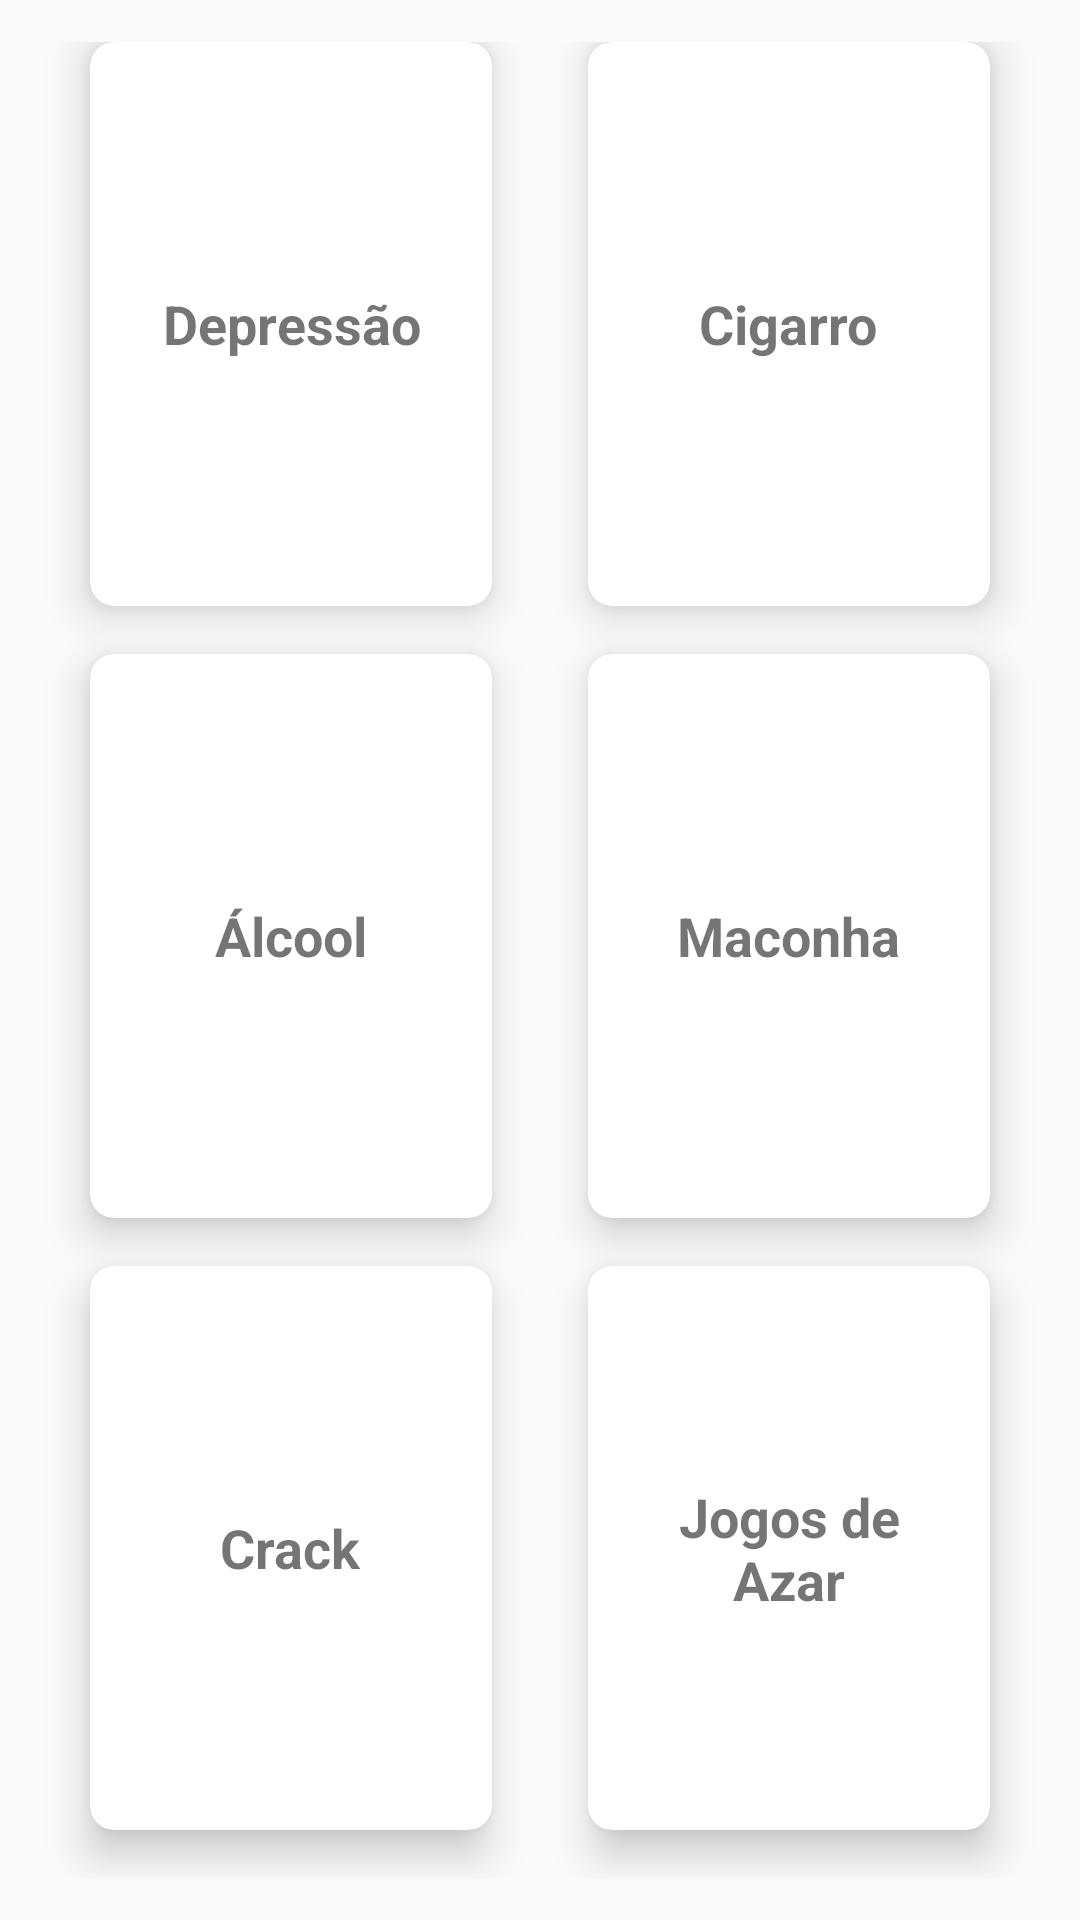

Here is an Android app screen rendered from its layout file. Give the layout XML and the strings, colors and styles it references.
<!-- AndroidManifest.xml: application theme AppTheme -->
<!-- res/layout/activity_categoria.xml -->
<?xml version="1.0" encoding="utf-8"?>
<LinearLayout xmlns:android="http://schemas.android.com/apk/res/android"
    xmlns:app="http://schemas.android.com/apk/res-auto"
    xmlns:tools="http://schemas.android.com/tools"
    android:layout_width="match_parent"
    android:layout_height="match_parent"
    android:orientation="vertical"
    tools:context=".CategoriaActivity">

    <GridLayout
        android:layout_width="match_parent"
        android:layout_height="0dp"
        android:layout_weight="8"
        android:alignmentMode="alignMargins"
        android:columnCount="2"
        android:padding="14dp"
        android:rowCount="3">

        <android.support.v7.widget.CardView
            android:layout_width="0dp"
            android:layout_height="0dp"
            android:layout_columnWeight="1"
            android:layout_marginBottom="16dp"
            android:layout_marginLeft="16dp"
            android:layout_marginRight="16dp"
            android:layout_rowWeight="1"
            app:cardCornerRadius="8dp"
            app:cardElevation="8dp">

            <LinearLayout
                android:layout_width="wrap_content"
                android:layout_height="wrap_content"
                android:layout_gravity="center_horizontal|center_vertical"
                android:layout_margin="16dp"
                android:orientation="vertical">

                <TextView
                    android:layout_width="wrap_content"
                    android:layout_height="wrap_content"
                    android:text="@string/depressao"
                    android:textAlignment="center"
                    android:textSize="18sp"
                    android:textStyle="bold" />

            </LinearLayout>

        </android.support.v7.widget.CardView>

        <android.support.v7.widget.CardView
            android:layout_width="0dp"
            android:layout_height="0dp"
            android:layout_columnWeight="1"
            android:layout_marginBottom="16dp"
            android:layout_marginLeft="16dp"
            android:layout_marginRight="16dp"
            android:layout_rowWeight="1"
            app:cardCornerRadius="8dp"
            app:cardElevation="8dp">

            <LinearLayout
                android:layout_width="wrap_content"
                android:layout_height="wrap_content"
                android:layout_gravity="center_horizontal|center_vertical"
                android:layout_margin="16dp"
                android:orientation="vertical">

                <TextView
                    android:layout_width="wrap_content"
                    android:layout_height="wrap_content"
                    android:text="@string/cigarro"
                    android:textAlignment="center"
                    android:textSize="18sp"
                    android:textStyle="bold" />

            </LinearLayout>

        </android.support.v7.widget.CardView>

        <android.support.v7.widget.CardView
            android:layout_width="0dp"
            android:layout_height="0dp"
            android:layout_columnWeight="1"
            android:layout_marginBottom="16dp"
            android:layout_marginLeft="16dp"
            android:layout_marginRight="16dp"
            android:layout_rowWeight="1"
            app:cardCornerRadius="8dp"
            app:cardElevation="8dp">

            <LinearLayout
                android:layout_width="wrap_content"
                android:layout_height="wrap_content"
                android:layout_gravity="center_horizontal|center_vertical"
                android:layout_margin="16dp"
                android:orientation="vertical">

                <TextView
                    android:layout_width="wrap_content"
                    android:layout_height="wrap_content"
                    android:text="@string/alcool"
                    android:textAlignment="center"
                    android:textSize="18sp"
                    android:textStyle="bold" />

            </LinearLayout>

        </android.support.v7.widget.CardView>

        <android.support.v7.widget.CardView
            android:layout_width="0dp"
            android:layout_height="0dp"
            android:layout_columnWeight="1"
            android:layout_marginBottom="16dp"
            android:layout_marginLeft="16dp"
            android:layout_marginRight="16dp"
            android:layout_rowWeight="1"
            app:cardCornerRadius="8dp"
            app:cardElevation="8dp">

            <LinearLayout
                android:layout_width="wrap_content"
                android:layout_height="wrap_content"
                android:layout_gravity="center_horizontal|center_vertical"
                android:layout_margin="16dp"
                android:orientation="vertical">

                <TextView
                    android:layout_width="wrap_content"
                    android:layout_height="wrap_content"
                    android:text="@string/maconha"
                    android:textAlignment="center"
                    android:textSize="18sp"
                    android:textStyle="bold" />

            </LinearLayout>

        </android.support.v7.widget.CardView>

        <android.support.v7.widget.CardView
            android:layout_width="0dp"
            android:layout_height="0dp"
            android:layout_columnWeight="1"
            android:layout_marginBottom="16dp"
            android:layout_marginLeft="16dp"
            android:layout_marginRight="16dp"
            android:layout_rowWeight="1"
            app:cardCornerRadius="8dp"
            app:cardElevation="8dp">

            <LinearLayout
                android:layout_width="wrap_content"
                android:layout_height="wrap_content"
                android:layout_gravity="center_horizontal|center_vertical"
                android:layout_margin="16dp"
                android:orientation="vertical">

                <TextView
                    android:layout_width="wrap_content"
                    android:layout_height="wrap_content"
                    android:text="@string/crack"
                    android:textAlignment="center"
                    android:textSize="18sp"
                    android:textStyle="bold" />

            </LinearLayout>

        </android.support.v7.widget.CardView>

        <android.support.v7.widget.CardView
            android:layout_width="0dp"
            android:layout_height="0dp"
            android:layout_columnWeight="1"
            android:layout_marginBottom="16dp"
            android:layout_marginLeft="16dp"
            android:layout_marginRight="16dp"
            android:layout_rowWeight="1"
            app:cardCornerRadius="8dp"
            app:cardElevation="8dp">

            <LinearLayout
                android:layout_width="wrap_content"
                android:layout_height="wrap_content"
                android:layout_gravity="center_horizontal|center_vertical"
                android:layout_margin="16dp"
                android:orientation="vertical">

                <TextView
                    android:layout_width="wrap_content"
                    android:layout_height="wrap_content"
                    android:text="@string/jogosAzar"
                    android:textAlignment="center"
                    android:textSize="18sp"
                    android:textStyle="bold" />

            </LinearLayout>

        </android.support.v7.widget.CardView>

    </GridLayout>

</LinearLayout>
<!-- resources referenced by this layout -->
<resources>
  <string name="alcool">Álcool</string>
  <string name="cigarro">Cigarro</string>
  <string name="crack">Crack</string>
  <string name="depressao">Depressão</string>
  <string name="jogosAzar">Jogos de Azar</string>
  <string name="maconha">Maconha</string>
  <style name="AppTheme" parent="Theme.AppCompat.Light.DarkActionBar">
          
          <item name="colorPrimary">@color/colorPrimary</item>
          <item name="colorPrimaryDark">@color/colorPrimaryDark</item>
          <item name="colorAccent">@color/colorAccent</item>
      </style>
  <color name="colorPrimary">#388c09</color>
  <color name="colorPrimaryDark">#303F9F</color>
  <color name="colorAccent">#2f681a</color>
</resources>
